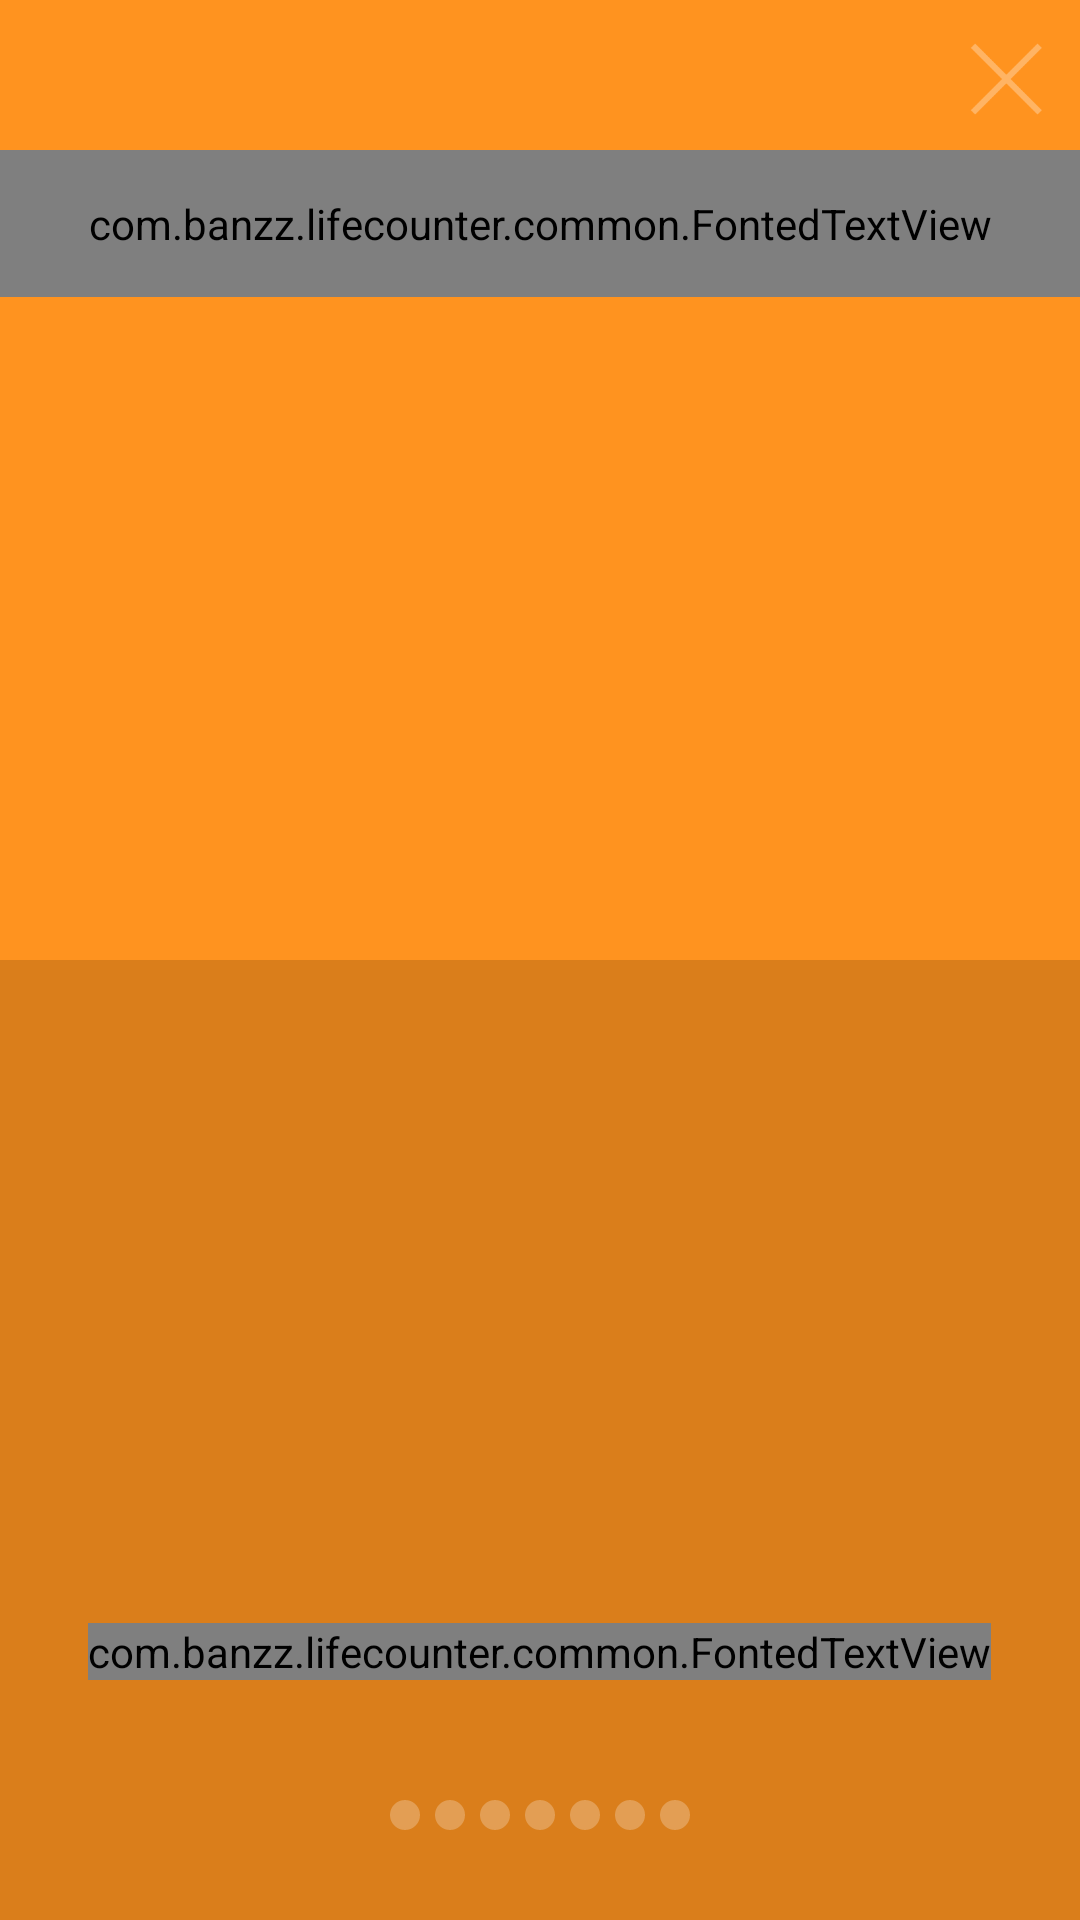

This screen was rendered from an Android layout file. Write that file and the resources it references.
<!-- AndroidManifest.xml: application theme AppTheme -->
<!-- res/layout/main_wizard.xml -->
<?xml version="1.0" encoding="utf-8"?>
<RelativeLayout xmlns:android="http://schemas.android.com/apk/res/android"
    xmlns:bullzzai="http://schemas.android.com/apk/res-auto"
    android:layout_width="fill_parent"
	android:layout_height="fill_parent">
		
    
	<ViewFlipper 
		android:id="@+id/wizard_flipper"
		android:layout_width="fill_parent"
		android:layout_height="fill_parent">
		<LinearLayout 
			android:layout_width="fill_parent"
			android:layout_height="fill_parent"
			android:background="@color/color_v2_1">
		    <com.banzz.lifecounter.common.FontedTextView
		        android:layout_width="fill_parent"
				style="@style/WizardDescription"
				android:text="@string/wiz_text_1"
				/>
		</LinearLayout>
		
		<ImageView
            android:layout_width="match_parent"
            android:layout_height="match_parent"
            android:src="@drawable/main_1"
            android:scaleType="fitXY"
            />
		
		<LinearLayout 
			android:layout_width="fill_parent"
			android:layout_height="fill_parent"
			android:background="@color/color_v2_2">
		    <com.banzz.lifecounter.common.FontedTextView
		        android:layout_width="fill_parent"
				style="@style/WizardDescription"
				android:text="@string/wiz_text_2" 
		        />
		</LinearLayout>
		
		<ImageView
            android:layout_width="match_parent"
            android:layout_height="match_parent"
            android:src="@drawable/main_2"
            android:scaleType="fitXY"
            />
		
		<LinearLayout 
			android:layout_width="fill_parent"
			android:layout_height="fill_parent"
			android:background="@color/color_v2_3">
		    <com.banzz.lifecounter.common.FontedTextView
		        android:layout_width="fill_parent"
				style="@style/WizardDescription"
				android:text="@string/wiz_text_3" 
		        />
		</LinearLayout>
		
		<ImageView
            android:layout_width="match_parent"
            android:layout_height="match_parent"
            android:src="@drawable/main_3"
            android:scaleType="fitXY"
            />
		
		<LinearLayout 
			android:layout_width="fill_parent"
			android:layout_height="fill_parent"
			android:background="@color/color_v2_4">
		    <com.banzz.lifecounter.common.FontedTextView
		        android:layout_width="fill_parent"
				style="@style/WizardDescription"
				android:text="@string/wiz_text_4" 
		        />
		</LinearLayout>
		
		<ImageView
            android:layout_width="match_parent"
            android:layout_height="match_parent"
            android:src="@drawable/main_4"
            android:scaleType="fitXY"
            />
		
		<LinearLayout 
			android:layout_width="fill_parent"
			android:layout_height="fill_parent"
			android:background="@color/color_v2_5">
		    <com.banzz.lifecounter.common.FontedTextView
		        android:layout_width="fill_parent"
				style="@style/WizardDescription"
				android:text="@string/wiz_text_5" 
		        />
		</LinearLayout>
		
		<ImageView
            android:layout_width="match_parent"
            android:layout_height="match_parent"
            android:src="@drawable/main_5"
            android:scaleType="fitXY"
            />
		
		<LinearLayout 
			android:layout_width="fill_parent"
			android:layout_height="fill_parent"
			android:background="@color/color_v2_6">
		    <com.banzz.lifecounter.common.FontedTextView
		        android:layout_width="fill_parent"
				style="@style/WizardDescription"
				android:text="@string/wiz_text_6" 
		        />
		</LinearLayout>
		
		<LinearLayout 
			android:layout_width="fill_parent"
			android:layout_height="fill_parent"
			android:background="@color/color_v2_7">
		    <com.banzz.lifecounter.common.FontedTextView
		        android:layout_width="fill_parent"
				style="@style/WizardDescription"
				android:text="@string/wiz_text_7" 
		        />
		</LinearLayout>
	</ViewFlipper>
	
	
	<LinearLayout 
	    android:layout_width="fill_parent"
		android:layout_height="fill_parent"
		android:orientation="vertical">
		
		<RelativeLayout
		    android:layout_width="fill_parent"
		    android:layout_height="0dp"
		    android:layout_weight="1" 
		>
		    <Button 
		        android:id="@+id/close_wizard"
		        android:layout_width="40dp"
			    android:layout_height="40dp"
			    android:layout_alignParentTop="true"
			    android:layout_alignParentRight="true"
			    android:layout_marginTop="5dp"
			    android:layout_marginRight="5dp"
				android:background="@drawable/close_button" 
		        >
		    </Button>
		</RelativeLayout>
		
		<RelativeLayout
		    android:id="@+id/wizard_overlay"
		    android:layout_width="fill_parent"
		    android:layout_height="0dp"
		    android:layout_weight="1" 
		    android:background="@color/transparent_black"
		    >
			<com.banzz.lifecounter.common.FontedTextView
			    android:id="@+id/wizard_title"
			    android:layout_alignParentBottom="true"
			    android:layout_marginBottom="80dp"
			    android:layout_centerHorizontal="true"
			    style="@style/WizardTitle"
			    />
			
			<LinearLayout 
			    android:id="@+id/wizard_dots"
			    android:orientation="horizontal"
			    android:layout_width="wrap_content"
			    android:layout_height="wrap_content"
			    android:layout_alignParentBottom="true"
			    android:layout_marginBottom="30dp"
			    android:layout_centerHorizontal="true"
			    >
				<ImageView 
				    android:id="@+id/dot_1"
		            android:background="@drawable/dot"
		            android:layout_width="10dp"
		            android:layout_height="10dp"/>
				<ImageView 
				    android:id="@+id/dot_2"
		            android:background="@drawable/dot"
		            android:layout_width="10dp"
		            android:layout_height="10dp"
		            android:layout_marginLeft="5dp"/>
				<ImageView 
				    android:id="@+id/dot_3"
		            android:background="@drawable/dot"
		            android:layout_width="10dp"
		            android:layout_height="10dp"
		            android:layout_marginLeft="5dp"/>
				<ImageView 
				    android:id="@+id/dot_4"
		            android:background="@drawable/dot"
		            android:layout_width="10dp"
		            android:layout_height="10dp"
		            android:layout_marginLeft="5dp"/>
				<ImageView 
				    android:id="@+id/dot_5"
		            android:background="@drawable/dot"
		            android:layout_width="10dp"
		            android:layout_height="10dp"
		            android:layout_marginLeft="5dp"/>
				<ImageView 
				    android:id="@+id/dot_6"
		            android:background="@drawable/dot"
		            android:layout_width="10dp"
		            android:layout_height="10dp"
		            android:layout_marginLeft="5dp"/>
				<ImageView 
				    android:id="@+id/dot_7"
		            android:background="@drawable/dot"
		            android:layout_width="10dp"
		            android:layout_height="10dp"
		            android:layout_marginLeft="5dp"/>
			</LinearLayout>
		</RelativeLayout>
	    
	</LinearLayout>
	
</RelativeLayout>
<!-- resources referenced by this layout -->
<resources>
  <color name="color_v2_1">#ff931f</color>
  <color name="color_v2_2">#2bace3</color>
  <color name="color_v2_3">#eb1c23</color>
  <color name="color_v2_4">#77c742</color>
  <color name="color_v2_5">#8147de</color>
  <color name="color_v2_6">#117191</color>
  <color name="color_v2_7">#2f3291</color>
  <color name="transparent_black">#25000000</color>
  <!-- drawable close_button: png bitmap (drawable-xhdpi, 1311 bytes) -->
  <!-- drawable dot (drawable) -->
  <?xml version="1.0" encoding="utf-8"?>
  <selector xmlns:android="http://schemas.android.com/apk/res/android">
      <item
          android:drawable="@drawable/dot_selected"
          android:state_selected="true" />
      <item
          android:drawable="@drawable/dot_unselected"
          android:state_selected="false" />    
  </selector>
  <!-- drawable main_1: png bitmap (drawable-nodpi, 196947 bytes) -->
  <!-- drawable main_2: png bitmap (drawable-nodpi, 199285 bytes) -->
  <!-- drawable main_3: png bitmap (drawable-nodpi, 200146 bytes) -->
  <!-- drawable main_4: png bitmap (drawable-nodpi, 204510 bytes) -->
  <!-- drawable main_5: png bitmap (drawable-nodpi, 205601 bytes) -->
  <string name="wiz_text_1">Greetings Planeswalker. Welcome to MTG20. Let\’s take a quick tour of the app, so you can get started with playing. Swipe to continue.</string>
  <string name="wiz_text_2">New Game - Click to start a new game and go head to head with the enemy.</string>
  <string name="wiz_text_3">Manage player profiles: customize background images, colors and more.</string>
  <string name="wiz_text_4">Draft - Keep organized with the draft organizer. Enter the name of friends and foes, we\’ll do the rest. The app will keep score and tell you who moves onto the next round, and who goes home crying.</string>
  <string name="wiz_text_5">Settings - Control the elements of your realm.</string>
  <string name="wiz_text_6">Social - Don\’t be a lone wolf. Howl with the pack.  Love the app, shout it loud and proud! We\’d sure as hell love it if you did :-)</string>
  <string name="wiz_text_7">That\’s enough jibber jabber from us. It’s time to get you playing! Swipe to start a new game!</string>
  <style name="WizardDescription">
          <item name="android:layout_width">wrap_content</item>
          <item name="android:layout_height">wrap_content</item>
          <item name="font">HelveticaNeueC</item>
          <item name="android:textSize">12pt</item>
          <item name="android:textColor">@color/white</item>
          <item name="android:background">@color/transparent_white</item>
          <item name="android:padding">15dp</item>
          <item name="android:layout_marginTop">50dp</item>
      </style>
  <style name="WizardTitle">
          <item name="android:layout_width">wrap_content</item>
          <item name="android:layout_height">wrap_content</item>
          <item name="font">HelveticaNeue</item>
          <item name="android:textSize">14pt</item>
          <item name="android:textColor">@color/white</item>
      </style>
  <style name="AppTheme" parent="AppBaseTheme">
          
      </style>
  <!-- drawable dot_selected (drawable) -->
  <?xml version="1.0" encoding="utf-8"?>
  <shape
      xmlns:android="http://schemas.android.com/apk/res/android"
      android:shape="oval" >
      <solid
          android:color="@color/transparent_black" />
  </shape>
  <!-- drawable dot_unselected (drawable) -->
  <?xml version="1.0" encoding="utf-8"?>
  <shape
      xmlns:android="http://schemas.android.com/apk/res/android"
      android:shape="oval" >
      <solid
          android:color="@color/transparent_white" />
  </shape>
  <color name="white">#FFFFFF</color>
  <color name="transparent_white">#40FFFFFF</color>
  <style name="AppBaseTheme" parent="android:Theme.Light">
          
      </style>
</resources>
